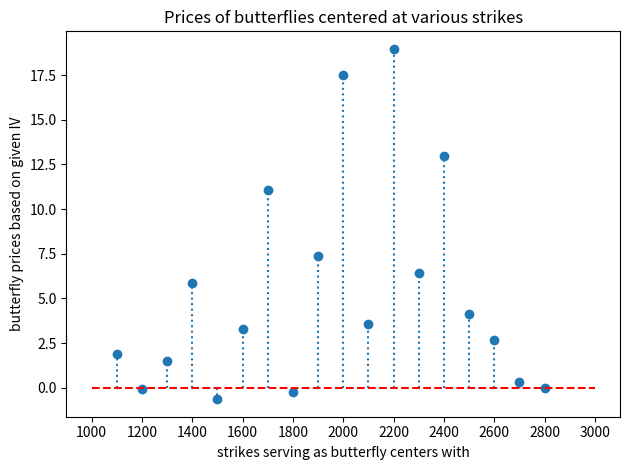
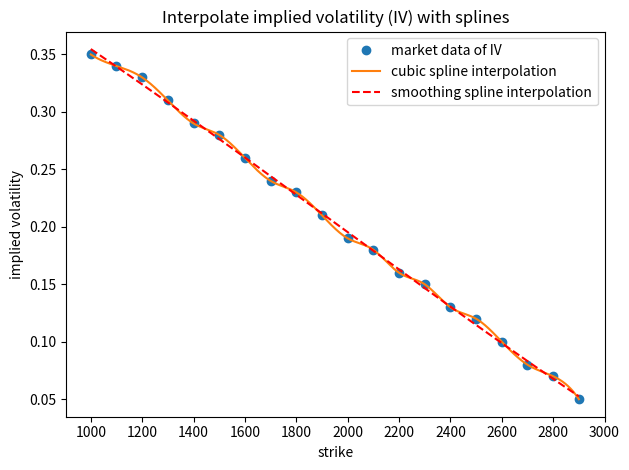
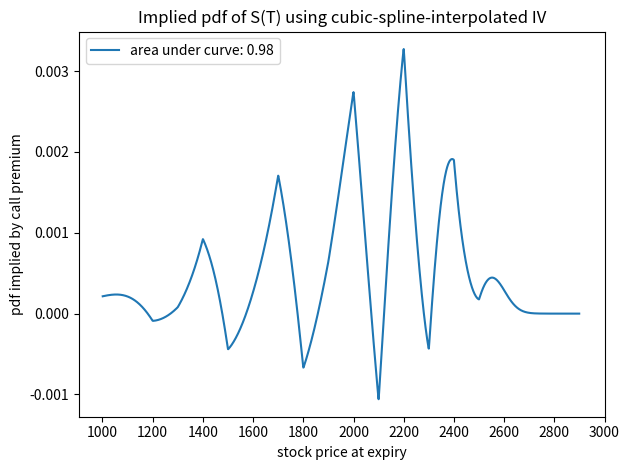
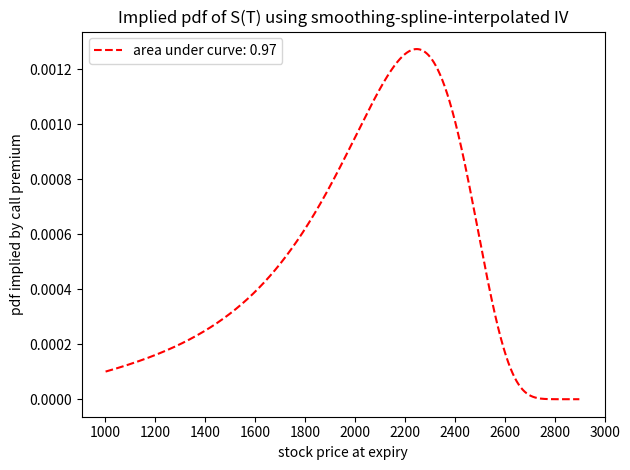
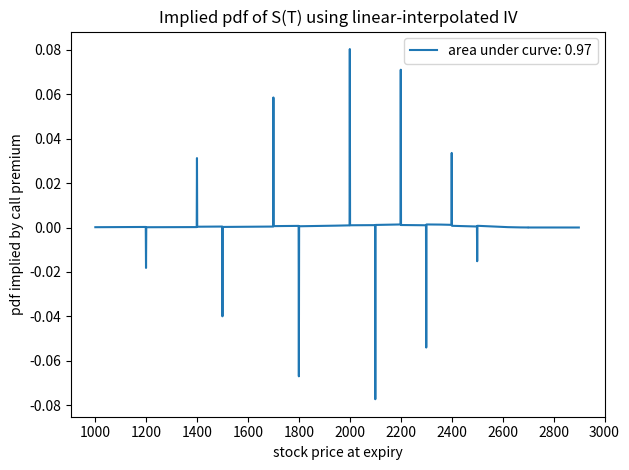
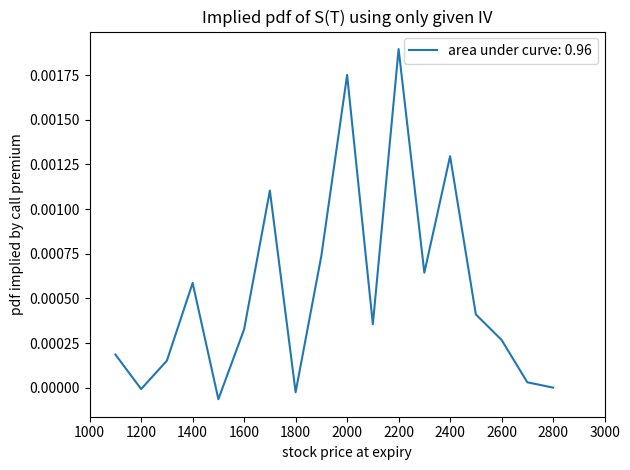
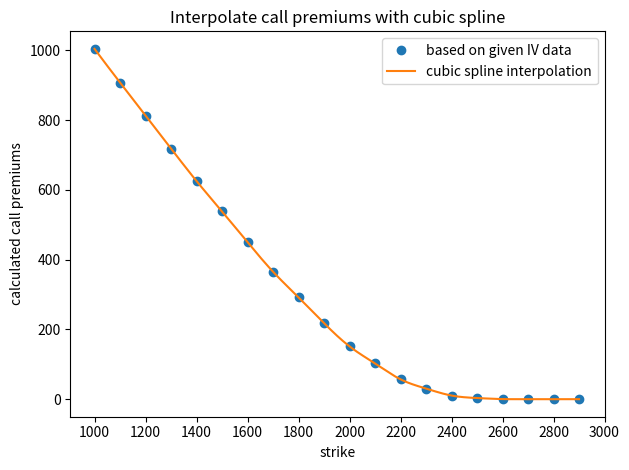
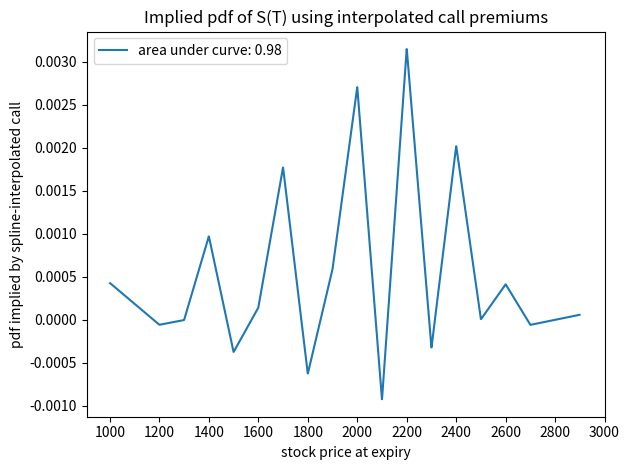

Write the Python code that produced these figures, in order.
import math
import numpy as np
import pandas as pd
from scipy.stats import norm
from scipy.interpolate import CubicSpline, interp1d, UnivariateSpline
import matplotlib.pyplot as plt

############################################################
# Simple data input
############################################################
strikes = np.array(range(1000,3000,100))
iv = [0.05, 0.07, 0.08, 0.1, 0.12, 0.13, 0.15, 0.16, 0.18, 0.19, 
      0.21, 0.23, 0.24, 0.26, 0.28, 0.29, 0.31, 0.33, 0.34, 0.35]
iv = np.array(list(reversed(iv)))
df_data = pd.DataFrame(list(zip(strikes,iv)), columns=['Strikes', 'IV'])
print('Observed market data of implied volatilities (IV)')
print(df_data)

# helper function to calculate European option price
def option_price(sig, k, is_call):
    ''' Calculate option price under given assumptions. 
    Assume zero risk free rate and dividend. F = 2000, T = 1 year 
    Args:
        sig (float): the implied volatility corresponding to strike k
        k (float): the strike price
        is_call (boolean): for simplicity, True for call and False for put
    Returns:
        float: the European option price with expiry of 1 year
    '''
    f, T = 2000, 1
    d1 = (math.log(f/k) + 0.5 * sig**2 * T) / (sig * T**0.5)
    d2 = d1 - sig * T**0.5
    if is_call:
        price = f * norm.cdf(d1) - k * norm.cdf(d2)
    else:
        price = k * norm.cdf(-d2) - f * norm.cdf(-d1)
    return price

############################################################
# Look for any butterfly arbitrage
############################################################
call_prices = [option_price(vol, k, is_call=True)
               for vol, k in zip(iv, strikes)]
butterfly_prices = [call_prices[i+1] - 2 * call_prices[i] + call_prices[i-1]
                    for i in range(1, len(call_prices)-1)]
plt.figure()
plt.plot(strikes[1:-1], butterfly_prices, 'o')
plt.vlines(strikes[1:-1], ymin=np.zeros(len(butterfly_prices)), ymax=butterfly_prices, linestyles='dotted')
plt.plot((1000,3000), (0,0), 'r--')
plt.xlabel('strikes serving as butterfly centers with')
plt.ylabel('butterfly prices based on given IV')
plt.xticks(range(1000,3200,200))
plt.title('Prices of butterflies centered at various strikes')
plt.tight_layout()
plt.savefig('butterfly given')
print(pd.DataFrame({'Strikes': strikes[1:-1], 'Butterfly prices': butterfly_prices}))

############################################################
# Interpolate implied volatility with cubic spline
# Compare this with smoothing spline
############################################################
k_range = np.arange(1000,2901,1)

iv_spline_interpolator = CubicSpline(strikes, iv)
cs_interpolated_iv = iv_spline_interpolator(k_range)

iv_smoothing_interpolator = UnivariateSpline(strikes, iv)
smooth_interpolated_iv = iv_smoothing_interpolator(k_range)

plt.figure()
plt.plot(strikes, iv, 'o', label='market data of IV')
plt.plot(k_range, cs_interpolated_iv, label='cubic spline interpolation')
plt.plot(k_range, smooth_interpolated_iv, 'r--', label='smoothing spline interpolation')
plt.xlabel('strike')
plt.ylabel('implied volatility')
plt.xticks(range(1000,3200,200))
plt.title('Interpolate implied volatility (IV) with splines')
plt.legend(loc='best')
plt.tight_layout()
plt.savefig('smoothing spline implied vol')

############################################################
# Use cubic-spline-interpolated IV to calculate call price C
# then differentiate C twice for risk neutral pdf
############################################################
call_prices = [option_price(vol, k, is_call=True)
               for vol, k in zip(cs_interpolated_iv, k_range)]
cs_iv_implied_pdf = [call_prices[i+1] - 2 * call_prices[i] + call_prices[i-1] 
                     for i in range(1, len(call_prices)-1)]
curve_integral = np.trapz(cs_iv_implied_pdf, x=k_range[1:-1])
label = 'area under curve: {:.2f}'.format(curve_integral)
plt.figure()
plt.plot(k_range[1:-1], cs_iv_implied_pdf, label=label)
plt.xlabel('stock price at expiry')
plt.ylabel('pdf implied by call premium')
plt.xticks(range(1000,3200,200))
plt.title('Implied pdf of S(T) using cubic-spline-interpolated IV')
plt.legend(loc='best')
plt.tight_layout()
plt.savefig('pdf with spline-interpolated iv')

############################################################
# Use smoothing-spline-interpolated IV to calculate C
# then differentiate C twice for risk neutral pdf
############################################################
call_prices = [option_price(vol, k, is_call=True)
               for vol, k in zip(smooth_interpolated_iv, k_range)]
smooth_iv_implied_pdf = [call_prices[i+1] - 2 * call_prices[i] + call_prices[i-1] 
                         for i in range(1, len(call_prices)-1)]
curve_integral = np.trapz(smooth_iv_implied_pdf, x=k_range[1:-1])
label = 'area under curve: {:.2f}'.format(curve_integral)
plt.figure()
plt.plot(k_range[1:-1], smooth_iv_implied_pdf, 'r--', label=label)
plt.xlabel('stock price at expiry')
plt.ylabel('pdf implied by call premium')
plt.xticks(range(1000,3200,200))
plt.title('Implied pdf of S(T) using smoothing-spline-interpolated IV')
plt.legend(loc='best')
plt.tight_layout()
plt.savefig('pdf with smooth-interpolated iv')

############################################################
# Use smoothing-spline-interpolated IV to obtain pdf of S(T)
# Estimate the skewness of this pdf
############################################################



############################################################
# Interpolate implied volatility with piecewise linear func 
############################################################
iv_linear_interpolator = interp1d(strikes, iv, kind='linear')
linear_interpolated_iv = iv_linear_interpolator(k_range)
call_prices = [option_price(vol, k, is_call=True) 
               for vol, k in zip(linear_interpolated_iv, k_range)]
linear_implied_pdf = [call_prices[i+1] - 2 * call_prices[i] + call_prices[i-1] 
                      for i in range(1, len(call_prices)-1)]
curve_integral = np.trapz(linear_implied_pdf, x=k_range[1:-1])
label = 'area under curve: {:.2f}'.format(curve_integral)
plt.figure()
plt.plot(k_range[1:-1], linear_implied_pdf, label=label)
plt.xlabel('stock price at expiry')
plt.ylabel('pdf implied by call premium')
plt.xticks(range(1000,3200,200))
plt.title('Implied pdf of S(T) using linear-interpolated IV')
plt.legend(loc='best')
plt.tight_layout()
plt.savefig('pdf with linear-interpolated iv')

############################################################ 
# directly use given IV to calculate call prices C
# then twice differentiate C with large step h
# the error in this numerical differentiation is high
# but we include only for completeness
############################################################
call_prices = [option_price(vol, k, is_call=True)
               for vol, k in zip(iv, strikes)]
sparse_pdf = [(call_prices[i+1] - 2 * call_prices[i] + call_prices[i-1]) / ((strikes[i+1] - strikes[i])**2)
              for i in range(1, len(call_prices)-1)]
curve_integral = np.trapz(sparse_pdf, x=strikes[1:-1])
label = 'area under curve: {:.2f}'.format(curve_integral)
plt.figure()
plt.plot(strikes[1:-1], sparse_pdf, label=label)
plt.xlabel('stock price at expiry')
plt.ylabel('pdf implied by call premium')
plt.xticks(range(1000,3200,200))
plt.title('Implied pdf of S(T) using only given IV')
plt.legend(loc='best')
plt.tight_layout()
plt.savefig('pdf with only given iv')

############################################################
# use given IV to calculate C 
# then interpolate C with cubic spline and take derivative
############################################################
given_calls = [option_price(vol, k, is_call=True)
               for vol, k in zip(iv, strikes)]
call_spline_interpolator = CubicSpline(strikes, given_calls)
call_prices = call_spline_interpolator(k_range)
# plot the cubic spline interpolation of call premiums
plt.figure()
plt.plot(strikes, given_calls, 'o', label='based on given IV data')
plt.plot(k_range, call_prices, label='cubic spline interpolation')
plt.xlabel('strike')
plt.ylabel('calculated call premiums')
plt.xticks(range(1000,3200,200))
plt.title('Interpolate call premiums with cubic spline')
plt.legend(loc='best')
plt.tight_layout()
plt.savefig('cubic spline call premium')
# now numerically differentiate with FDM step h=1
cs_call_implied_pdf = [call_prices[i+1] - 2 * call_prices[i] + call_prices[i-1] 
                       for i in range(1, len(call_prices)-1)]
curve_integral = np.trapz(cs_call_implied_pdf, x=k_range[1:-1])
label = 'area under curve: {:.2f}'.format(curve_integral)
plt.figure()
plt.plot(k_range[1:-1], cs_call_implied_pdf, label=label)
plt.xlabel('stock price at expiry')
plt.ylabel('pdf implied by spline-interpolated call')
plt.xticks(range(1000,3200,200))
plt.title('Implied pdf of S(T) using interpolated call premiums')
plt.legend(loc='best')
plt.tight_layout()
plt.savefig('pdf with interpolated call premiums')